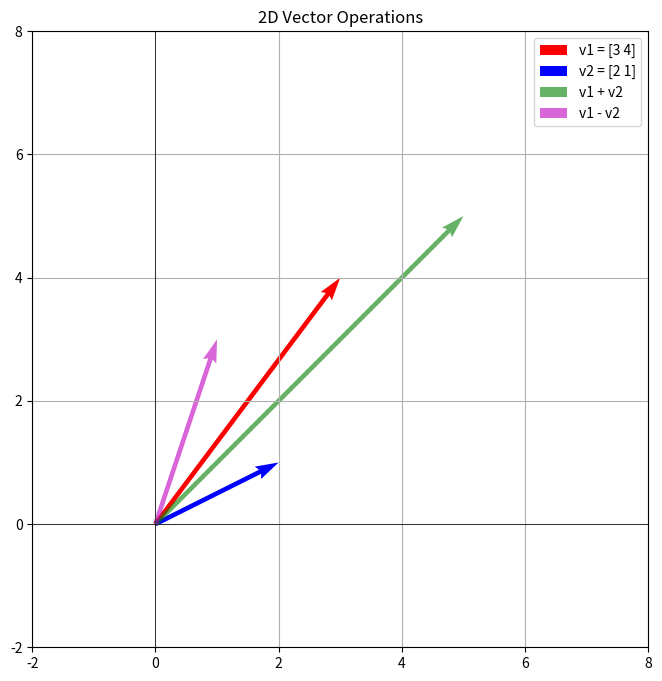

Python code for this plot:
# 2D vector operations and visualisation

import matplotlib.pyplot as plt
import numpy as np

# Define 2D vectors
v1 = np.array([3, 4])
v2 = np.array([2, 1])

# Vector operations
v_add = v1 + v2
v_sub = v1 - v2
dot_product = np.dot(v1, v2)

# Set up 2D plot
plt.figure(figsize=(8, 8))

# Plot original vectors
plt.quiver(0, 0, v1[0], v1[1], angles='xy', scale_units='xy', scale=1, color='r', label=f'v1 = {v1}')
plt.quiver(0, 0, v2[0], v2[1], angles='xy', scale_units='xy', scale=1, color='b', label=f'v2 = {v2}')

# Plot vector addition and subtraction
plt.quiver(0, 0, v_add[0], v_add[1], angles='xy', scale_units='xy', scale=1, color='g', alpha=0.6, label='v1 + v2')
plt.quiver(0, 0, v_sub[0], v_sub[1], angles='xy', scale_units='xy', scale=1, color='m', alpha=0.6, label='v1 - v2')

# Axes and plot settings
plt.xlim(-2, 8)
plt.ylim(-2, 8)
plt.grid()
plt.axhline(0, color='black', linewidth=0.5)
plt.axvline(0, color='black', linewidth=0.5)
plt.gca().set_aspect('equal', adjustable='box')
plt.legend()
plt.title("2D Vector Operations")

# Show plot
plt.show()
